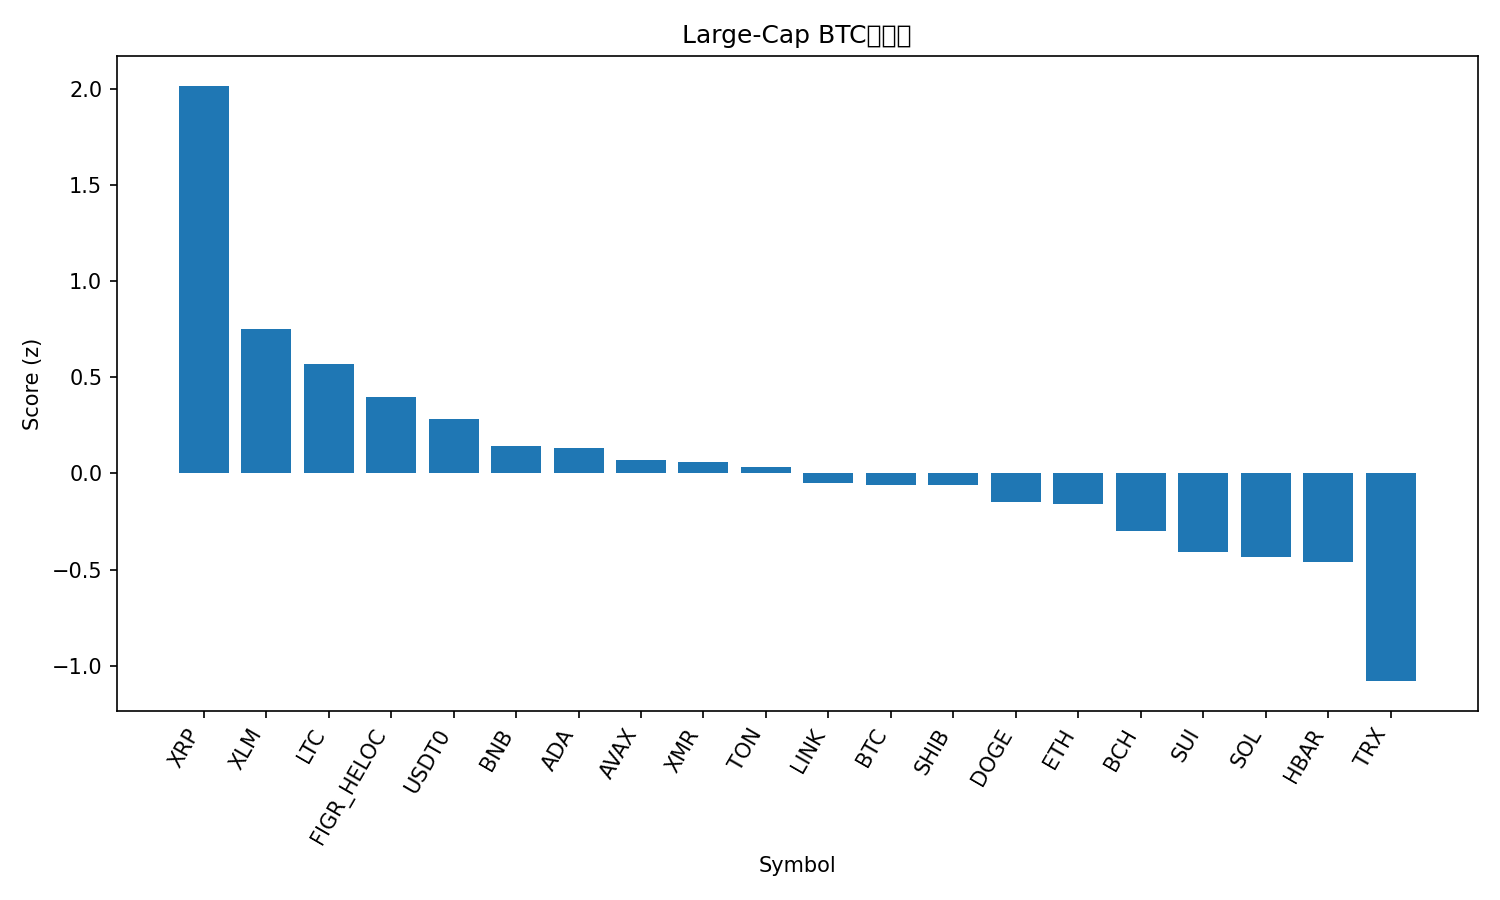

Source data for this figure (header and first rows):
rank, name, symbol, price_btc, price_usd, pct_1h_btc, pct_24h_btc, pct_7d_btc, market_cap_rank, market_cap_usd, volume_usd, score
1, XRP, XRP, 2.255e-05, 2.49, 1.3, 2.895, 4.074, 5, 149672508525, 3482223221, 2.015
2, Stellar, XLM, 2.89e-06, 0.3194, 0.6183, 0.8856, 1.147, 20, 10243515215, 162507177, 0.7532
3, Litecoin, LTC, 0.0008684, 95.98, 0.1786, 1.565, 3.704, 29, 7339805149, 562656739, 0.5679
4, Figure Heloc, FIGR_HELOC, 9.13e-06, 1.009, 0.81, 0.01986, -7.782, 15, 13337671988, 21634129, 0.3985
5, USDT0, USDT0, 9.05e-06, 1.0, 0.7899, -0.9387, -4.637, 31, 7023846906, 333208526, 0.284
6, BNB, BNB, 0.01012, 1118, -0.08203, 1.437, 0.08255, 4, 155632322876, 3993074796, 0.1421
7, Cardano, ADA, 5.89e-06, 0.6506, 0.06413, 0.6627, 0.7903, 11, 23793320557, 1121189815, 0.1346
8, Avalanche, AVAX, 0.0001769, 19.55, 0.4511, -0.2269, -5.616, 26, 8341084634, 478547202, 0.06823
9, Monero, XMR, 0.002959, 326.9, 0.1391, -1.168, 7.634, 33, 6039678399, 180898953, 0.05942
10, Toncoin, TON, 1.943e-05, 2.15, 0.2708, 0.03345, -3.441, 35, 5418945589, 121063951, 0.03121
11, Chainlink, LINK, 0.0001601, 17.7, -0.361, 1.494, 2.182, 16, 12338071889, 671058371, -0.04883
12, Bitcoin, BTC, 1.0, 110559, 0.0, 0.0, 0.0, 1, 2203832905614, 52849063677, -0.05828
13, Shiba Inu, SHIB, 9.1744e-11, 1.014e-05, -0.0055, 0.2247, 0.2263, 34, 5973908391, 135498340, -0.05876
14, Dogecoin, DOGE, 1.78e-06, 0.1965, -0.1727, 0.1522, 2.589, 9, 29774026856, 1546487982, -0.1477
15, Ethereum, ETH, 0.03554, 3928, -0.3015, 1.073, -0.9236, 2, 474081898226, 34520507472, -0.1573
16, Bitcoin Cash, BCH, 0.004504, 497.8, -0.6907, 1.679, 3.228, 21, 9927272233, 291553765, -0.2969
17, Sui, SUI, 2.243e-05, 2.48, -0.2193, -0.1478, -1.09, 23, 9012462359, 893654079, -0.4081
18, Solana, SOL, 0.001735, 191.8, -0.2816, -0.456, 1.326, 6, 105386547346, 6138128709, -0.4359
19, Hedera, HBAR, 1.53e-06, 0.1695, -0.2279, -0.4471, -0.4591, 30, 7200860477, 266926269, -0.4612
20, TRON, TRX, 2.81e-06, 0.3103, 0.1534, -4.214, -4.163, 10, 29381603931, 976543687, -1.08
21, Hyperliquid, HYPE, 0.0003571, 39.47, -0.8478, -2.985, 7.116, 17, 10701450122, 455328747, -1.363
